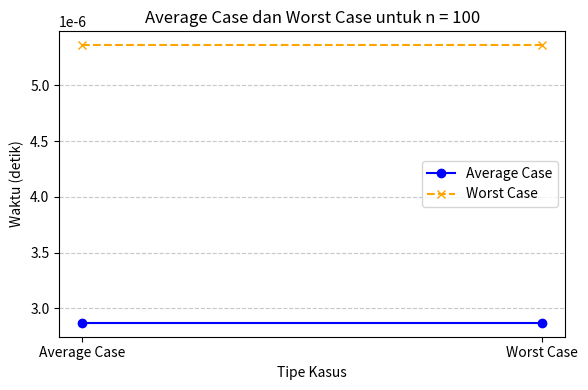
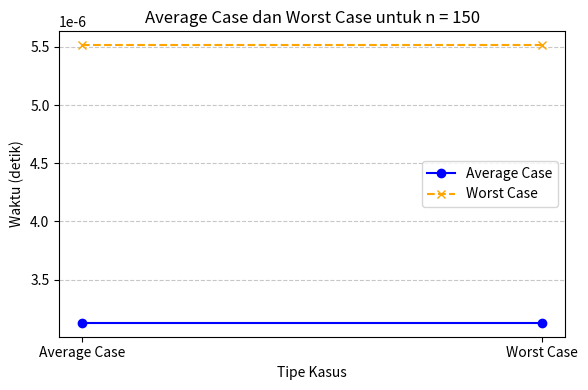
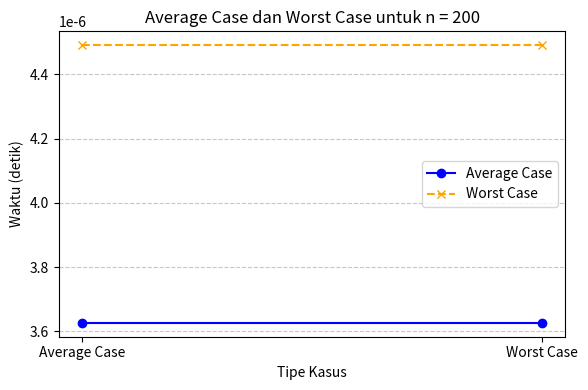
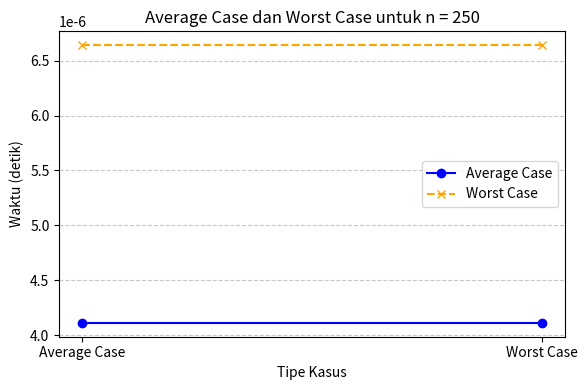
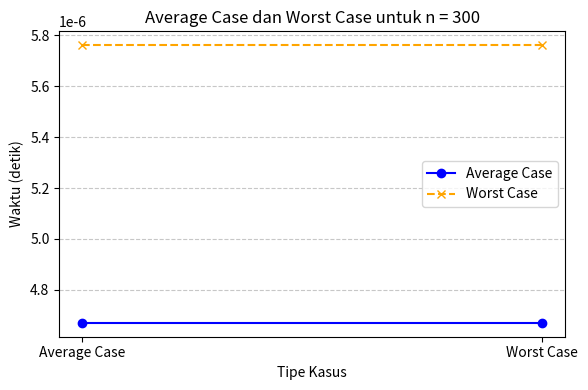
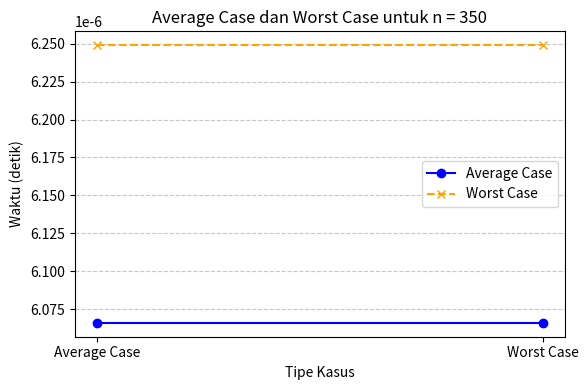
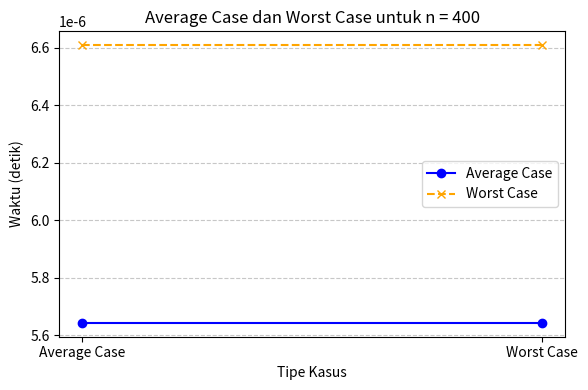
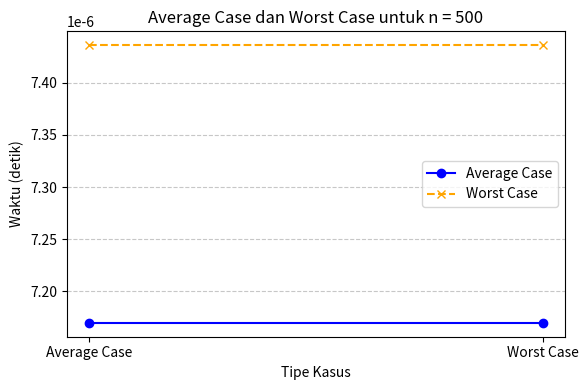

These charts were generated, in order, by the following Python code:
import random
import time
import matplotlib.pyplot as plt

def generate_array(n, max_value, seed):
    random.seed(seed)
    return [random.randint(1, max_value) for _ in range(n)]


def is_unique(arr):
    return len(arr) == len(set(arr))


def measure_time(func, arr):
    start_time = time.perf_counter()
    result = func(arr)
    end_time = time.perf_counter()
    return result, end_time - start_time


arr_sizes = [100, 150, 200, 250, 300, 350, 400, 500]
max_value = 208
seed = 42


results = []


for n in arr_sizes:
    arr = generate_array(n, max_value, seed)
    unique, time_taken = measure_time(is_unique, arr)
    results.append((n, unique, time_taken))
    print(f"Ukuran array: {n}, Keterangan: {'Unik' if unique else 'Tidak unik'}, Waktu: {time_taken:.6f} detik")

case_results = []
for n in arr_sizes:
    arr = generate_array(n, max_value, seed)
   
    _, worst_case_time = measure_time(is_unique, arr)
    
   
    avg_time = 0
    for _ in range(10):
        _, time_taken = measure_time(is_unique, arr)
        avg_time += time_taken
    avg_time /= 10

  
    case_results.append((n, avg_time, worst_case_time))
    print(f"Ukuran array: {n}, Waktu Kasus Rata-rata: {avg_time:.6f} detik, Waktu Kasus Terburuk: {worst_case_time:.6f} detik")



sizes = [n for n, _, _ in case_results]
avg_times = [avg_time for _, avg_time, _ in case_results]
worst_times = [worst_time for _, _, worst_time in case_results]

for n, avg_time, worst_case_time in case_results:
    plt.figure(figsize=(6, 4))
    
   
    x_values = ["Average Case", "Worst Case"]
    avg_y = [avg_time, avg_time]  
    worst_y = [worst_case_time, worst_case_time]  

   
    plt.plot(x_values, avg_y, marker='o', linestyle='-', color='blue', label="Average Case")
    plt.plot(x_values, worst_y, marker='x', linestyle='--', color='orange', label="Worst Case")
    
    plt.title(f"Average Case dan Worst Case untuk n = {n}")
    plt.ylabel("Waktu (detik)")
    plt.xlabel("Tipe Kasus")
    
    

    
   
    plt.legend()
    plt.grid(axis='y', linestyle='--', alpha=0.7)
    plt.tight_layout()
    plt.show()
